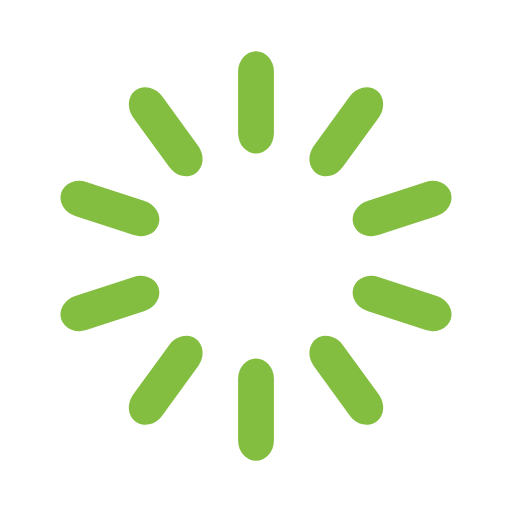
t = 0.00 s
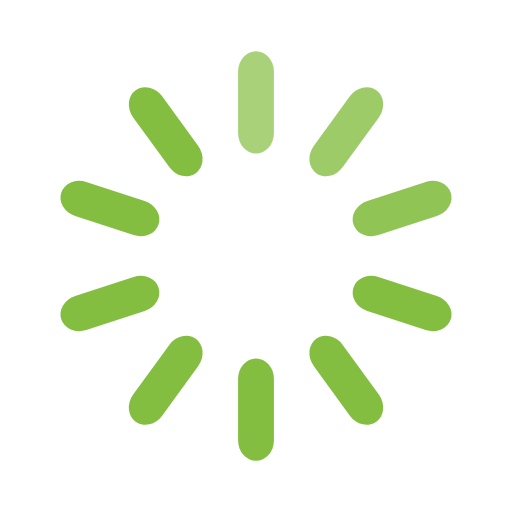
t = 0.30 s
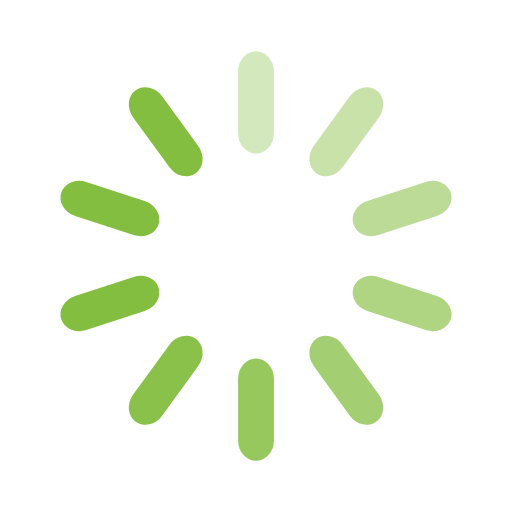
t = 0.65 s
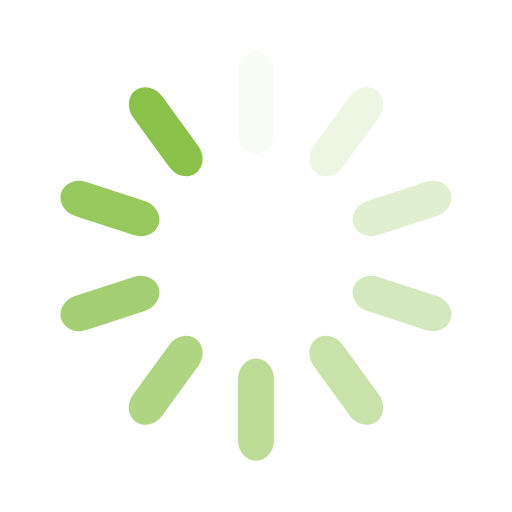
t = 0.95 s
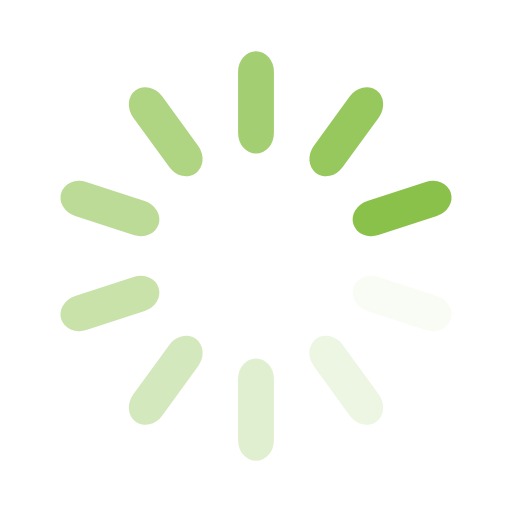
t = 1.25 s
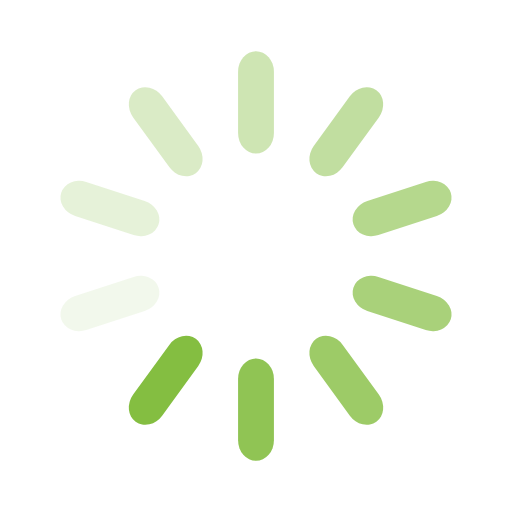
t = 1.60 s

The animated SVG that drew these frames (rendered in a browser with its animation timeline set to each time). Animation: 10 SMIL elements (animate=10); one cycle of 1.90 s, repeats indefinitely.

<svg width='54px' height='54px' xmlns="http://www.w3.org/2000/svg" viewBox="0 0 100 100" preserveAspectRatio="xMidYMid" class="uil-default"><rect x="0" y="0" width="100" height="100" fill="none" class="bk"></rect><rect  x='46.5' y='40' width='7' height='20' rx='4' ry='4' fill='#84be41' transform='rotate(0 50 50) translate(0 -30)'>  <animate attributeName='opacity' from='1' to='0' dur='1s' begin='0s' repeatCount='indefinite'/></rect><rect  x='46.5' y='40' width='7' height='20' rx='4' ry='4' fill='#84be41' transform='rotate(36 50 50) translate(0 -30)'>  <animate attributeName='opacity' from='1' to='0' dur='1s' begin='0.1s' repeatCount='indefinite'/></rect><rect  x='46.5' y='40' width='7' height='20' rx='4' ry='4' fill='#84be41' transform='rotate(72 50 50) translate(0 -30)'>  <animate attributeName='opacity' from='1' to='0' dur='1s' begin='0.2s' repeatCount='indefinite'/></rect><rect  x='46.5' y='40' width='7' height='20' rx='4' ry='4' fill='#84be41' transform='rotate(108 50 50) translate(0 -30)'>  <animate attributeName='opacity' from='1' to='0' dur='1s' begin='0.3s' repeatCount='indefinite'/></rect><rect  x='46.5' y='40' width='7' height='20' rx='4' ry='4' fill='#84be41' transform='rotate(144 50 50) translate(0 -30)'>  <animate attributeName='opacity' from='1' to='0' dur='1s' begin='0.4s' repeatCount='indefinite'/></rect><rect  x='46.5' y='40' width='7' height='20' rx='4' ry='4' fill='#84be41' transform='rotate(180 50 50) translate(0 -30)'>  <animate attributeName='opacity' from='1' to='0' dur='1s' begin='0.5s' repeatCount='indefinite'/></rect><rect  x='46.5' y='40' width='7' height='20' rx='4' ry='4' fill='#84be41' transform='rotate(216 50 50) translate(0 -30)'>  <animate attributeName='opacity' from='1' to='0' dur='1s' begin='0.6s' repeatCount='indefinite'/></rect><rect  x='46.5' y='40' width='7' height='20' rx='4' ry='4' fill='#84be41' transform='rotate(252 50 50) translate(0 -30)'>  <animate attributeName='opacity' from='1' to='0' dur='1s' begin='0.7s' repeatCount='indefinite'/></rect><rect  x='46.5' y='40' width='7' height='20' rx='4' ry='4' fill='#84be41' transform='rotate(288 50 50) translate(0 -30)'>  <animate attributeName='opacity' from='1' to='0' dur='1s' begin='0.8s' repeatCount='indefinite'/></rect><rect  x='46.5' y='40' width='7' height='20' rx='4' ry='4' fill='#84be41' transform='rotate(324 50 50) translate(0 -30)'>  <animate attributeName='opacity' from='1' to='0' dur='1s' begin='0.9s' repeatCount='indefinite'/></rect></svg>